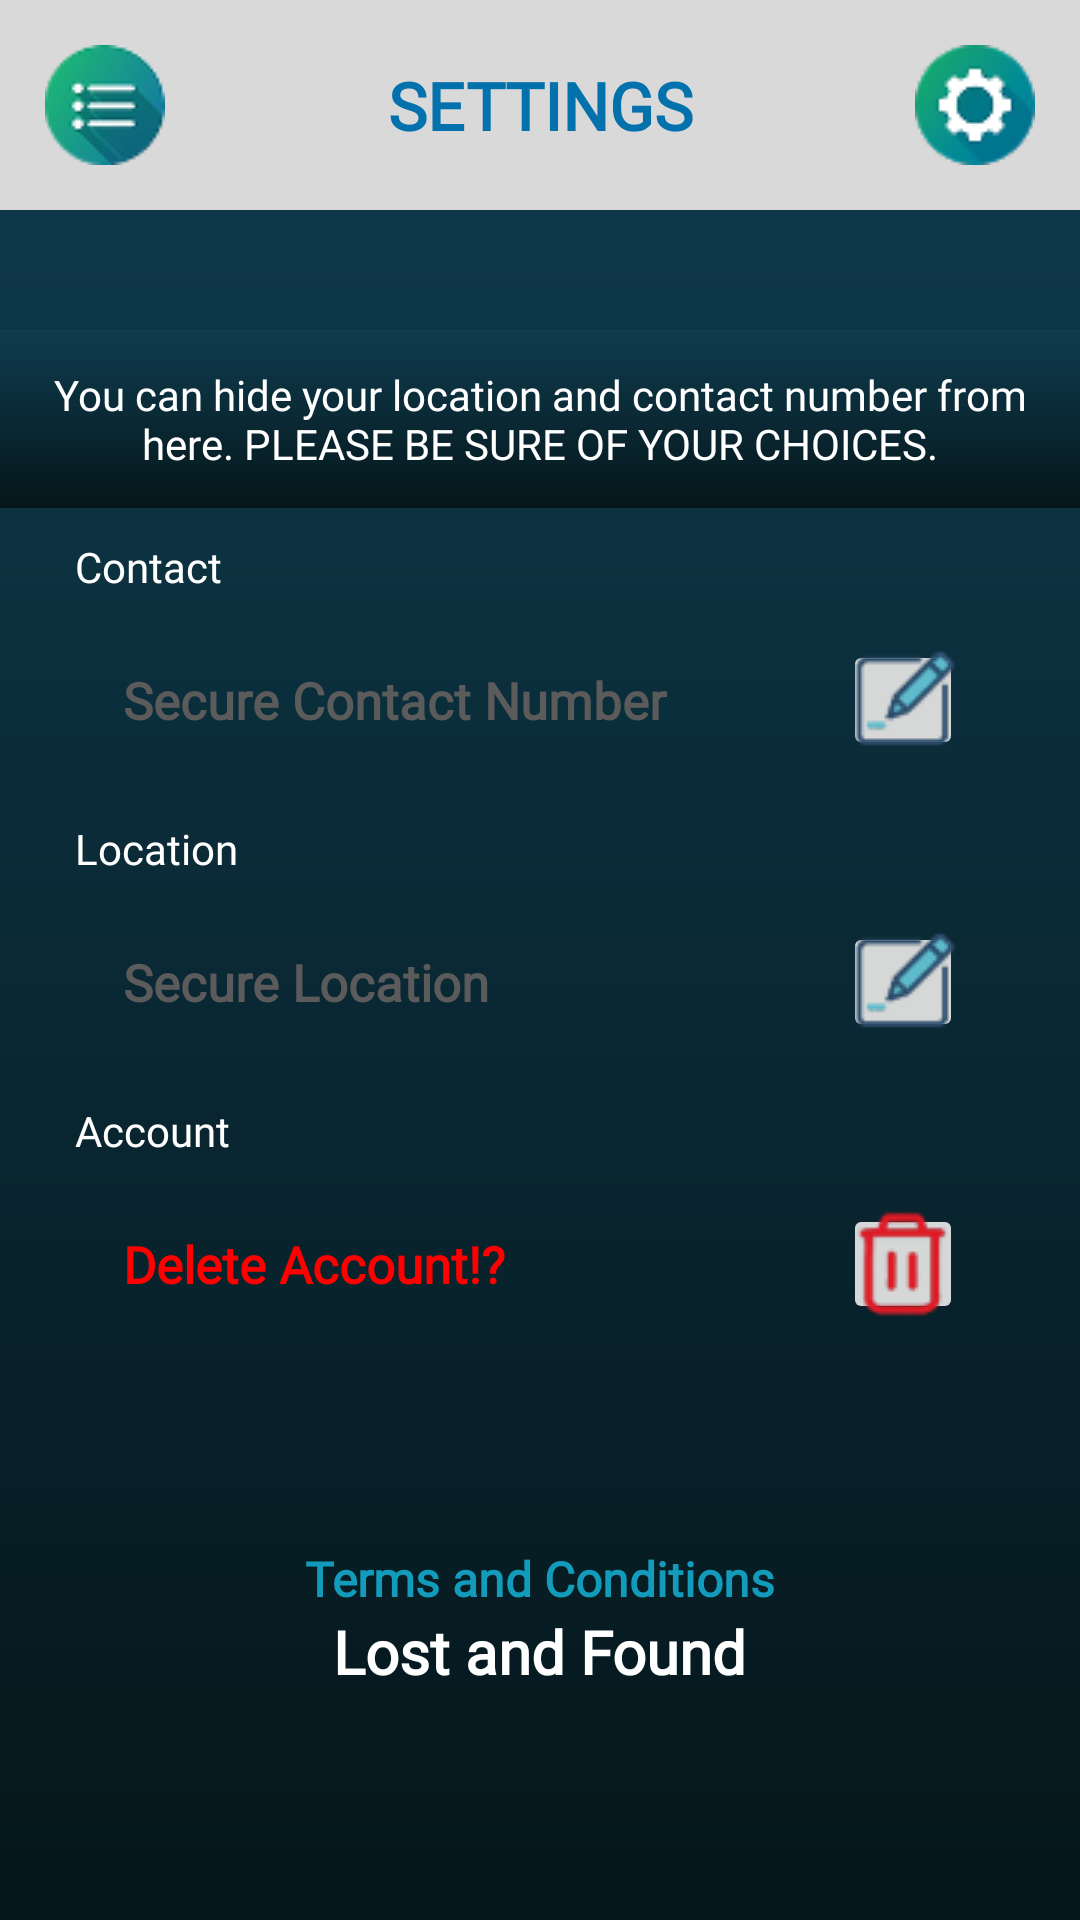

Layout XML and referenced resources for this Android screen:
<!-- AndroidManifest.xml: application theme Theme.LostAndFound -->
<!-- res/layout/activity_settings.xml -->
<?xml version="1.0" encoding="utf-8"?>
<LinearLayout xmlns:android="http://schemas.android.com/apk/res/android"
    android:layout_width="match_parent"
    xmlns:app="http://schemas.android.com/apk/res-auto"
    android:id="@+id/settings"
    android:layout_height="match_parent"
    android:orientation="vertical"
    android:background="@drawable/background_color">


    <LinearLayout
        android:id="@+id/headerLayout"
        android:layout_width="match_parent"
        android:layout_height="70dp"
        android:orientation="horizontal"
        android:background="#D9D9D9"
        app:layout_constraintTop_toTopOf="parent"
        app:layout_constraintStart_toStartOf="parent"
        app:layout_constraintEnd_toEndOf="parent">

        <ImageButton
            android:id="@+id/menu_icon"
            android:layout_width="70dp"
            android:layout_height="70dp"
            android:layout_gravity="center"
            android:src="@drawable/button"
            android:background="@null"
            android:paddingHorizontal="10dp"
            android:contentDescription="Menu Options"/>

        <TextView
            android:layout_width="0dp"
            android:layout_height="match_parent"
            android:layout_weight="1"
            android:text="SETTINGS"
            android:fontFamily="@font/vollkorn"
            android:layout_gravity="center"
            android:textColor="#0371AC"
            android:textSize="22sp"
            android:textStyle="bold"
            android:textAlignment="center"
            android:gravity="center"/>

        <ImageButton
            android:id="@+id/settings_icon"
            android:layout_width="70dp"
            android:layout_height="70dp"
            android:layout_gravity="center"
            android:background="@null"
            android:paddingHorizontal="10dp"
            android:src="@drawable/settings_icon" />

    </LinearLayout>

    <TextView
        android:layout_width="match_parent"
        android:layout_height="wrap_content"
        android:layout_gravity="bottom"
        android:background="@drawable/background_color"
        android:fontFamily="@font/vollkorn"
        android:gravity="center"
        android:padding="12dp"
        android:layout_marginTop="40dp"
        android:text="You can hide your location and contact number from here. PLEASE BE SURE OF YOUR CHOICES."
        android:textColor="@android:color/white"
        android:textSize="14sp" />

    <LinearLayout
        android:layout_width="match_parent"
        android:layout_height="wrap_content"
        android:layout_weight="1"
        android:orientation="vertical">

        <LinearLayout
            android:layout_width="match_parent"
            android:layout_height="wrap_content"
            android:layout_gravity="center"
            android:layout_marginTop="10dp"
            android:orientation="vertical">

            <TextView
                android:layout_width="wrap_content"
                android:layout_height="wrap_content"
                android:text="Contact"
                android:layout_marginStart="25dp"
                android:fontFamily="@font/vollkorn"
                android:paddingBottom="5dp"
                android:textColor="#fff"/>

            <LinearLayout
                android:layout_width="wrap_content"
                android:layout_height="60dp"
                android:layout_gravity="center"
                android:orientation="horizontal"
                android:padding="2dp"
                android:background="@drawable/rounded_ll">

                <EditText
                    android:id="@+id/contact_privacy"
                    android:layout_width="250dp"
                    android:layout_height="50dp"
                    android:padding="10dp"
                    android:textStyle="bold"
                    android:textSize="17sp"
                    android:textColorHint="#5C5B5B"
                    android:hint="Secure Contact Number"
                    android:textColor="@color/black"
                    android:layout_marginStart="2dp"
                    android:gravity="center_vertical"
                    android:background="@android:color/transparent"
                    android:fontFamily="@font/vollkorn"
                    android:layout_gravity="center"/>
                <ImageButton
                    android:id="@+id/drop_button"
                    android:layout_width="40dp"
                    android:layout_height="40dp"
                    android:layout_gravity="center"
                    android:layout_marginRight="10dp"
                    android:src="@drawable/edit_post"/>
            </LinearLayout>
        </LinearLayout>

        <LinearLayout
            android:layout_width="match_parent"
            android:layout_height="wrap_content"
            android:layout_gravity="center"
            android:layout_marginTop="10dp"
            android:orientation="vertical">

            <TextView
                android:layout_width="wrap_content"
                android:layout_height="wrap_content"
                android:text="Location"
                android:layout_marginStart="25dp"
                android:fontFamily="@font/vollkorn"
                android:paddingBottom="5dp"
                android:textColor="#fff"/>

            <LinearLayout
                android:layout_width="wrap_content"
                android:layout_height="60dp"
                android:layout_gravity="center"
                android:orientation="horizontal"
                android:padding="2dp"
                android:background="@drawable/rounded_ll">

                <EditText
                    android:id="@+id/location_privacy"
                    android:layout_width="250dp"
                    android:layout_height="50dp"
                    android:padding="10dp"
                    android:textStyle="bold"
                    android:textSize="17sp"
                    android:textColorHint="#5C5B5B"
                    android:hint="Secure Location"
                    android:fontFamily="@font/vollkorn"
                    android:textColor="@color/black"
                    android:layout_marginStart="2dp"
                    android:gravity="center_vertical"
                    android:background="@android:color/transparent"
                    android:layout_gravity="center"/>

                <ImageButton
                    android:id="@+id/dropButton"
                    android:layout_width="40dp"
                    android:layout_height="40dp"
                    android:layout_gravity="center"
                    android:layout_marginRight="10dp"
                    android:src="@drawable/edit_post"/>

            </LinearLayout>
        </LinearLayout>

        <LinearLayout
            android:layout_width="match_parent"
            android:layout_height="wrap_content"
            android:layout_gravity="center"
            android:layout_marginTop="10dp"
            android:orientation="vertical">

            <TextView
                android:layout_width="wrap_content"
                android:layout_height="wrap_content"
                android:text="Account"
                android:layout_marginStart="25dp"
                android:fontFamily="@font/vollkorn"
                android:paddingBottom="5dp"
                android:textColor="#fff"/>

            <LinearLayout
                android:layout_width="wrap_content"
                android:layout_height="60dp"
                android:layout_gravity="center"
                android:orientation="horizontal"
                android:padding="2dp"
                android:background="@drawable/rounded_ll">

                <TextView
                    android:id="@+id/delete_account"
                    android:layout_width="250dp"
                    android:layout_height="50dp"
                    android:padding="10dp"
                    android:textStyle="bold"
                    android:textColor="#FF0000"
                    android:textSize="17sp"
                    android:text="Delete Account!?"
                    android:fontFamily="@font/vollkorn"
                    android:layout_marginStart="2dp"
                    android:gravity="center_vertical"
                    android:background="@android:color/transparent"
                    android:layout_gravity="center"/>

                <ImageButton
                    android:id="@+id/delete_button"
                    android:layout_width="40dp"
                    android:layout_height="40dp"
                    android:layout_gravity="center"
                    android:layout_marginRight="10dp"
                    android:src="@drawable/delete_post"/>

            </LinearLayout>
        </LinearLayout>
    </LinearLayout>

    <TextView
        android:id="@+id/termsText"
        android:layout_width="wrap_content"
        android:layout_height="wrap_content"
        android:text="Terms and Conditions"
        android:fontFamily="@font/vollkorn"
        android:textColor="#129BBA"
        android:textStyle="bold"
        android:textSize="16sp"
        android:clickable="true"
        android:focusable="true"
        android:textColorLink="#00FFFF"
        android:layout_gravity="center"/>

    <TextView
        android:id="@+id/termsDescription"
        android:layout_width="wrap_content"
        android:layout_height="wrap_content"
        android:layout_marginBottom="76dp"
        android:layout_gravity="center"
        android:paddingHorizontal="20dp"
        android:fontFamily="@font/vollkorn"
        android:text="Lost and Found"
        android:textColor="#FFFFFF"
        android:textStyle="bold"
        android:textSize="20sp" />
</LinearLayout>
<!-- resources referenced by this layout -->
<resources>
  <color name="black">#FF000000</color>
  <!-- drawable background_color (drawable) -->
  <?xml version="1.0" encoding="utf-8"?>
  <shape xmlns:android="http://schemas.android.com/apk/res/android"
      android:shape="rectangle">
  
      <gradient
          android:type="linear"
          android:angle="270"
          android:startColor="#0F3C4F"
          android:endColor="#05161A"
          android:gradientRadius="90" />
  
  </shape>
  <!-- drawable button: png bitmap (drawable, 3407 bytes) -->
  <!-- drawable delete_post: png bitmap (drawable, 1923 bytes) -->
  <!-- drawable edit_post: png bitmap (drawable, 1423 bytes) -->
  <!-- drawable settings_icon: png bitmap (drawable, 3017 bytes) -->
  <style name="Theme.LostAndFound" parent="Base.Theme.LostAndFound" />
  <style name="Base.Theme.LostAndFound" parent="Theme.MaterialComponents.DayNight.NoActionBar">
          
          <item name="colorPrimary">@color/purple_200</item>
          <item name="colorPrimaryVariant">@color/purple_700</item>
          <item name="colorOnPrimary">@color/black</item>
          
          <item name="colorSecondary">@color/teal_200</item>
          <item name="colorSecondaryVariant">@color/teal_200</item>
          <item name="colorOnSecondary">@color/black</item>
          
          <item name="android:statusBarColor">?attr/colorPrimaryVariant</item>
      </style>
  <color name="purple_200">#FFBB86FC</color>
  <color name="purple_700">#FF3700B3</color>
  <color name="teal_200">#FF03DAC5</color>
</resources>
